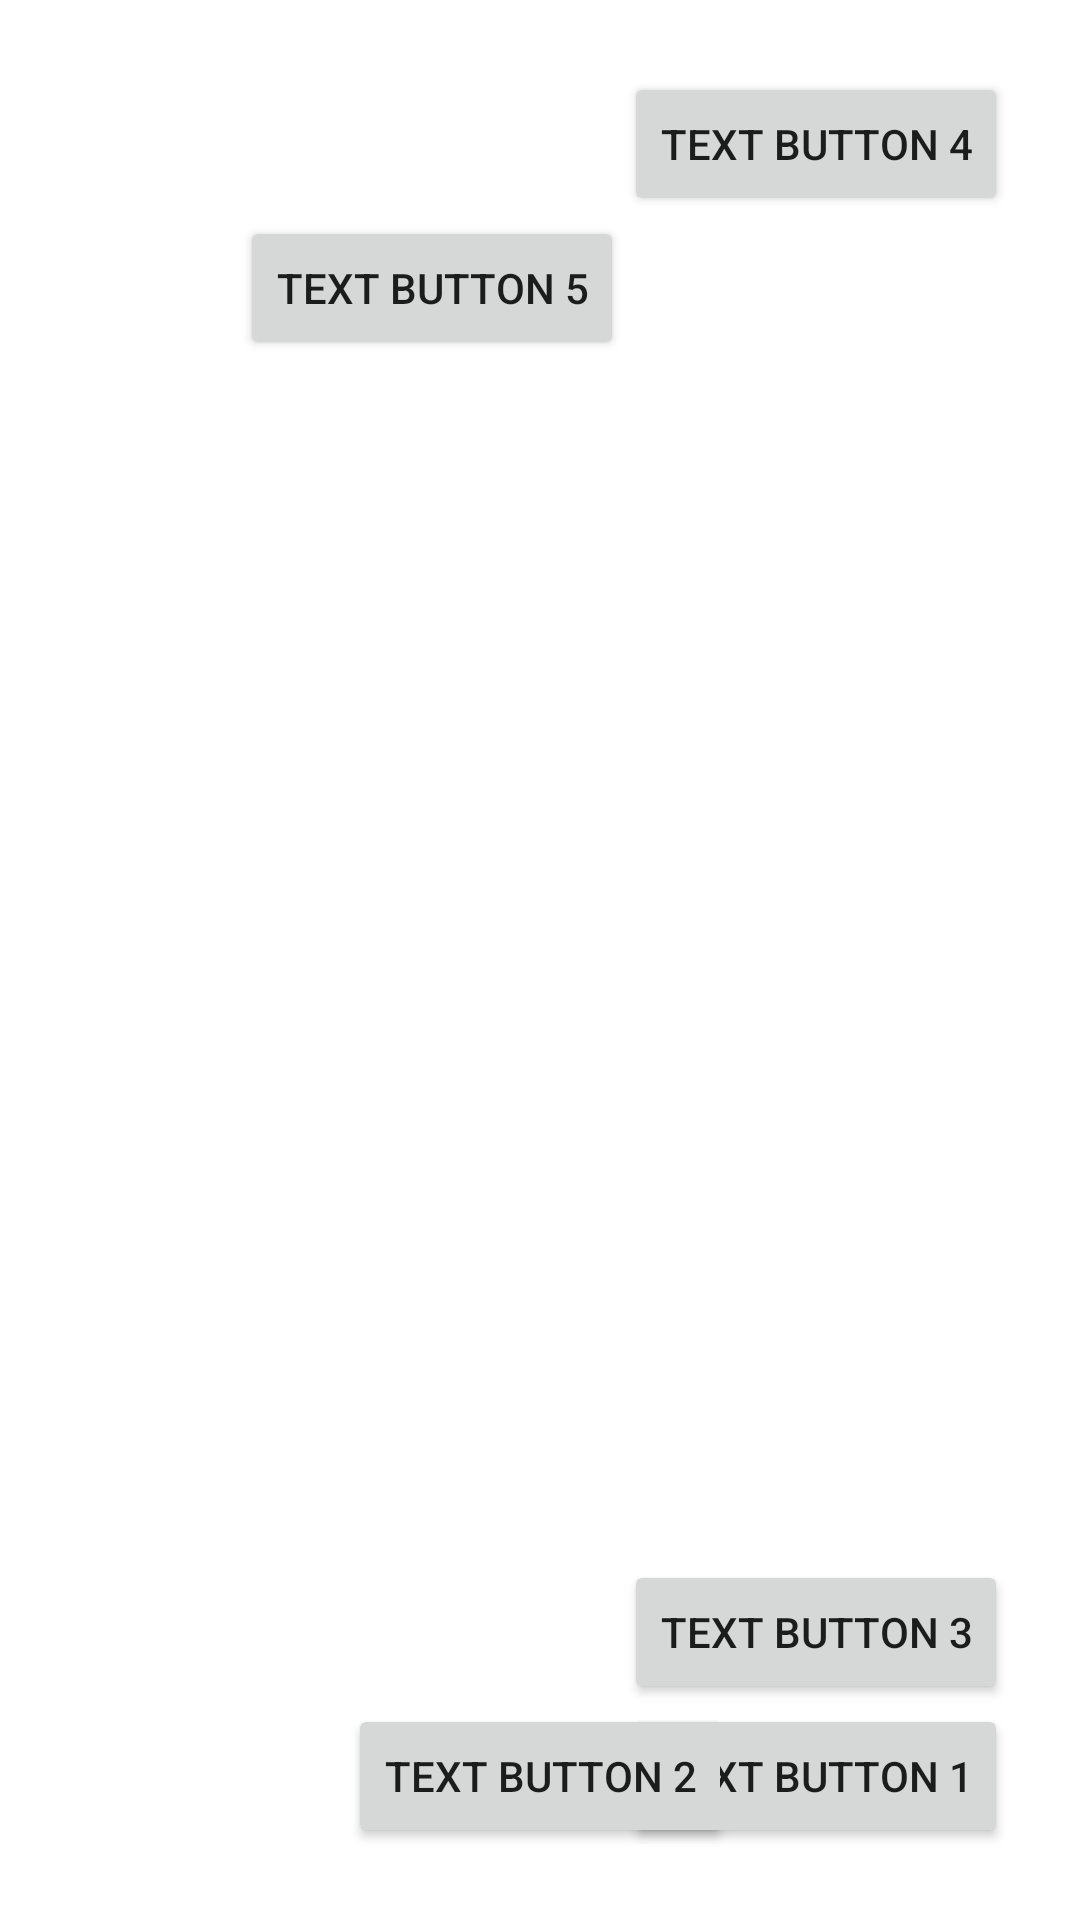

Produce the Android XML layout that renders to this screen, including the resource entries it uses.
<!-- AndroidManifest.xml: application theme Theme.RecordKeeper -->
<!-- res/layout/constraint_layout_1.xml -->
<?xml version="1.0" encoding="utf-8"?>
<androidx.constraintlayout.widget.ConstraintLayout xmlns:android="http://schemas.android.com/apk/res/android"
    android:layout_width="match_parent"
    android:layout_height="match_parent"
    android:padding="24dp"
    xmlns:app="http://schemas.android.com/apk/res-auto">

    <Button
        android:id="@+id/button_1"
        android:layout_width="wrap_content"
        android:layout_height="wrap_content"
        app:layout_constraintBottom_toBottomOf="parent"
        app:layout_constraintEnd_toEndOf="parent"
        android:text="Text Button 1"/>

    <Button
        android:id="@+id/button_2"
        android:layout_width="wrap_content"
        android:layout_height="wrap_content"
        app:layout_constraintBottom_toBottomOf="parent"
        app:layout_constraintStart_toStartOf="parent"
        app:layout_constraintEnd_toEndOf="parent"
        android:text="Text Button 2"/>

    <Button
        android:id="@+id/button_3"
        android:layout_width="wrap_content"
        android:layout_height="wrap_content"
        android:text="Text Button 3"
        app:layout_constraintEnd_toEndOf="@id/button_1"
        app:layout_constraintBottom_toTopOf="@id/button_1"/>

    <ImageView
        android:layout_width="match_parent"
        android:layout_height="200dp"
        android:scaleType="centerCrop"
        android:src="@drawable/ic_launcher_background"
        app:layout_constraintTop_toBottomOf="@id/button_5" />

    <Button
        android:id="@+id/button_4"
        android:layout_width="wrap_content"
        android:layout_height="wrap_content"
        android:text="Text Button 4"
        app:layout_constraintTop_toTopOf="parent"
        app:layout_constraintEnd_toEndOf="parent"/>

    <Button
        android:id="@+id/button_5"
        android:layout_width="wrap_content"
        android:layout_height="wrap_content"
        android:text="Text Button 5"
        app:layout_constraintEnd_toStartOf="@id/button_4"
        app:layout_constraintTop_toBottomOf="@id/button_4" />


</androidx.constraintlayout.widget.ConstraintLayout>
<!-- resources referenced by this layout -->
<resources>
  <style name="Theme.RecordKeeper" parent="Base.Theme.RecordKeeper" />
  <style name="Base.Theme.RecordKeeper" parent="Theme.MaterialComponents.DayNight.DarkActionBar">
          
          
          <item name="colorPrimary">@color/green_200</item>
          <item name="colorPrimaryVariant">@color/green_300</item>
  
      </style>
  <color name="green_200">#558B2F</color>
  <color name="green_300">#4CAF50</color>
</resources>
